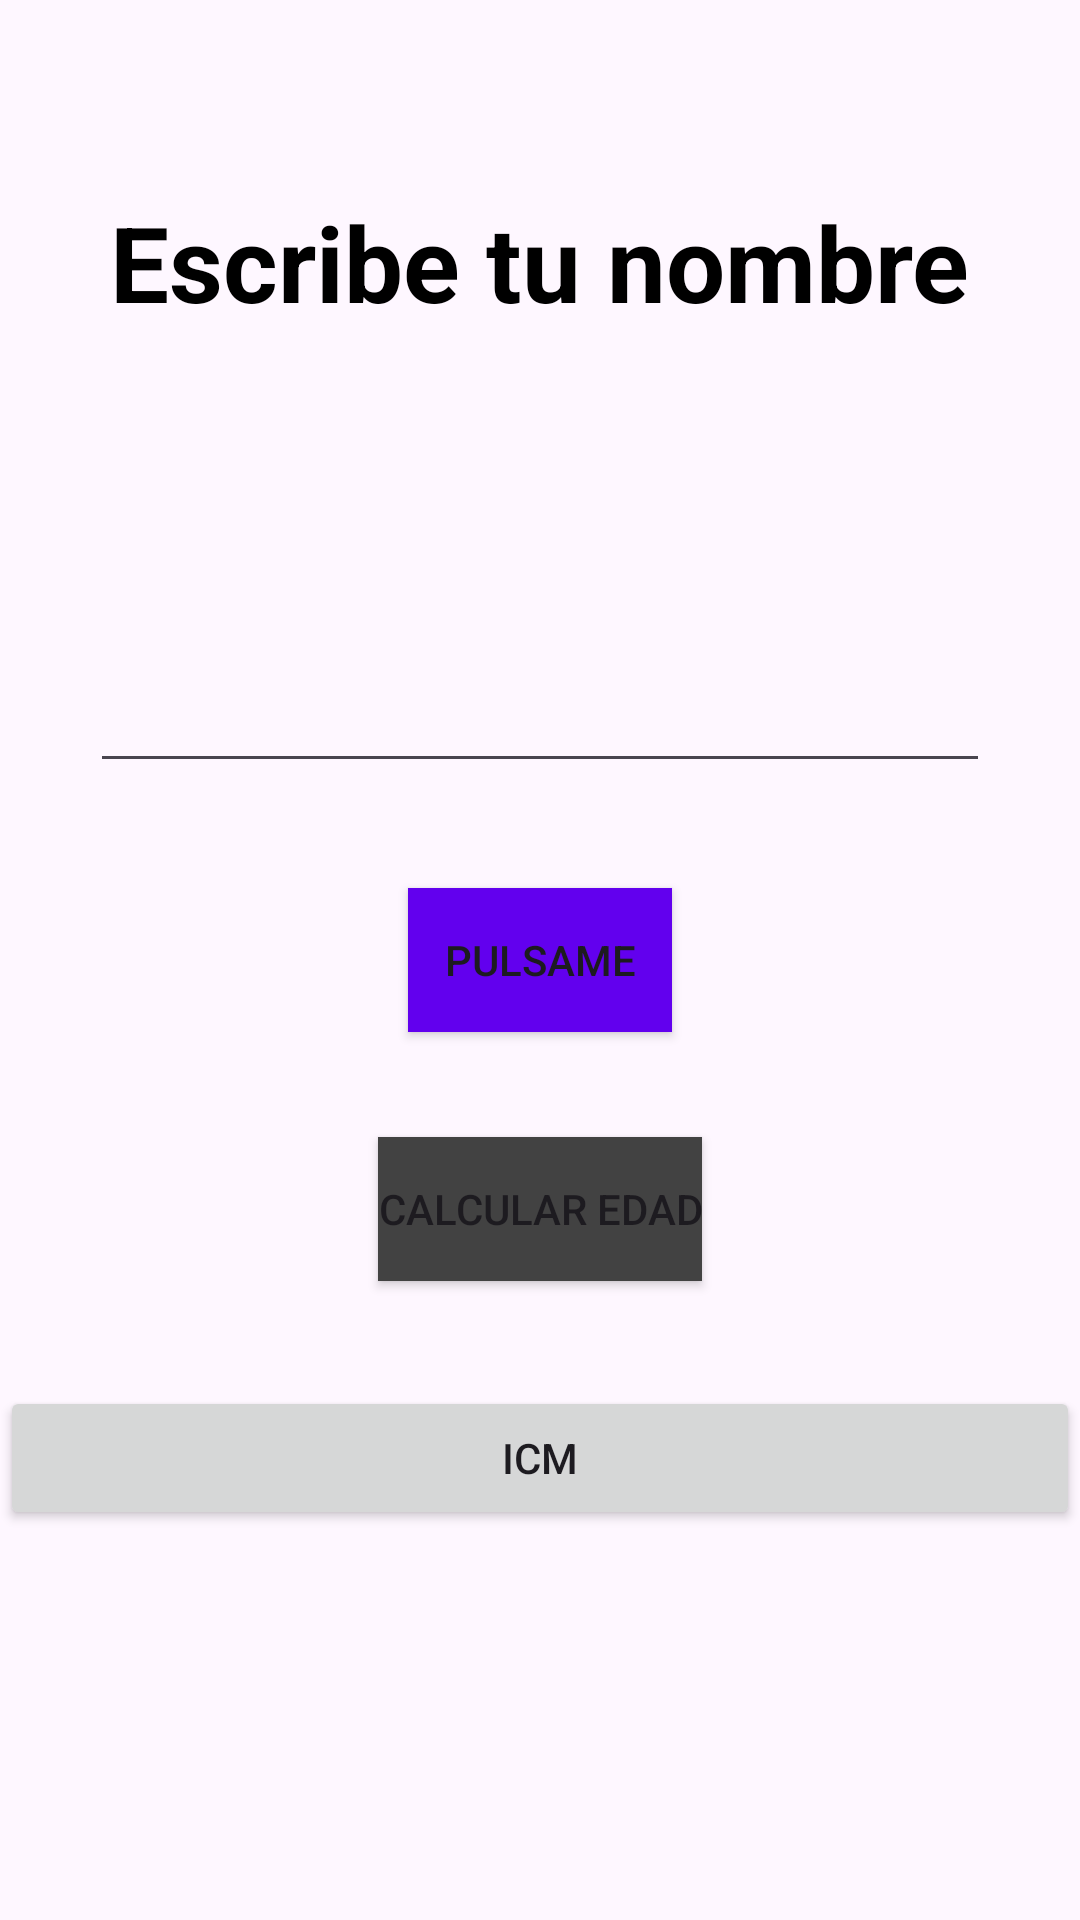

Produce the Android XML layout that renders to this screen, including the resource entries it uses.
<!-- AndroidManifest.xml: application theme Theme.FirstAppActivity -->
<!-- res/layout/activity_main.xml -->
<?xml version="1.0" encoding="utf-8"?>
<androidx.constraintlayout.widget.ConstraintLayout xmlns:android="http://schemas.android.com/apk/res/android"
    xmlns:app="http://schemas.android.com/apk/res-auto"
    xmlns:tools="http://schemas.android.com/tools"
    android:layout_width="match_parent"
    android:layout_height="match_parent"
    tools:context=".MainActivity">

    <TextView
        android:layout_width="wrap_content"
        android:layout_height="wrap_content"
        android:layout_marginTop="64dp"
        android:text="Escribe tu nombre"
        android:textColor="@color/black"
        android:textSize="35sp"
        android:textStyle="bold"
        app:layout_constraintEnd_toEndOf="parent"
        app:layout_constraintStart_toStartOf="parent"
        app:layout_constraintTop_toTopOf="parent" />

    <androidx.appcompat.widget.AppCompatEditText
        android:id="@+id/EtxtNombre"
        android:layout_width="300dp"
        android:layout_height="wrap_content"
        android:layout_marginBottom="35dp"
        android:maxLines="1"
        android:singleLine="true"
        app:layout_constraintBottom_toTopOf="@+id/btnIniciar"
        app:layout_constraintEnd_toEndOf="parent"
        app:layout_constraintStart_toStartOf="parent" />

    <androidx.appcompat.widget.AppCompatButton
        android:id="@+id/btnIniciar"
        android:layout_width="wrap_content"
        android:layout_height="wrap_content"
        android:background="@color/design_default_color_primary"
        android:text="Pulsame"
        app:layout_constraintBottom_toBottomOf="parent"
        app:layout_constraintEnd_toEndOf="parent"
        app:layout_constraintStart_toStartOf="parent"
        app:layout_constraintTop_toTopOf="parent" />

    <androidx.appcompat.widget.AppCompatButton
        android:id="@+id/btnCalculoEdad"
        android:layout_width="wrap_content"
        android:layout_height="wrap_content"
        android:layout_marginTop="35dp"
        android:background="@color/cardview_dark_background"
        android:text="Calcular Edad"
        app:layout_constraintEnd_toEndOf="parent"
        app:layout_constraintStart_toStartOf="parent"
        app:layout_constraintTop_toBottomOf="@+id/btnIniciar" />

    <Button
        android:id="@+id/btnVentanaICM"
        android:layout_width="match_parent"
        android:layout_height="wrap_content"
        app:layout_constraintEnd_toEndOf="parent"
        app:layout_constraintStart_toStartOf="parent"
        android:layout_marginTop="35dp"
        android:text="ICM"
        app:layout_constraintTop_toBottomOf="@+id/btnCalculoEdad"/>

</androidx.constraintlayout.widget.ConstraintLayout>
<!-- resources referenced by this layout -->
<resources>
  <color name="black">#FF000000</color>
  <style name="Theme.FirstAppActivity" parent="Base.Theme.FirstAppActivity" />
  <style name="Base.Theme.FirstAppActivity" parent="Theme.Material3.DayNight.NoActionBar">
          
          
      </style>
</resources>
